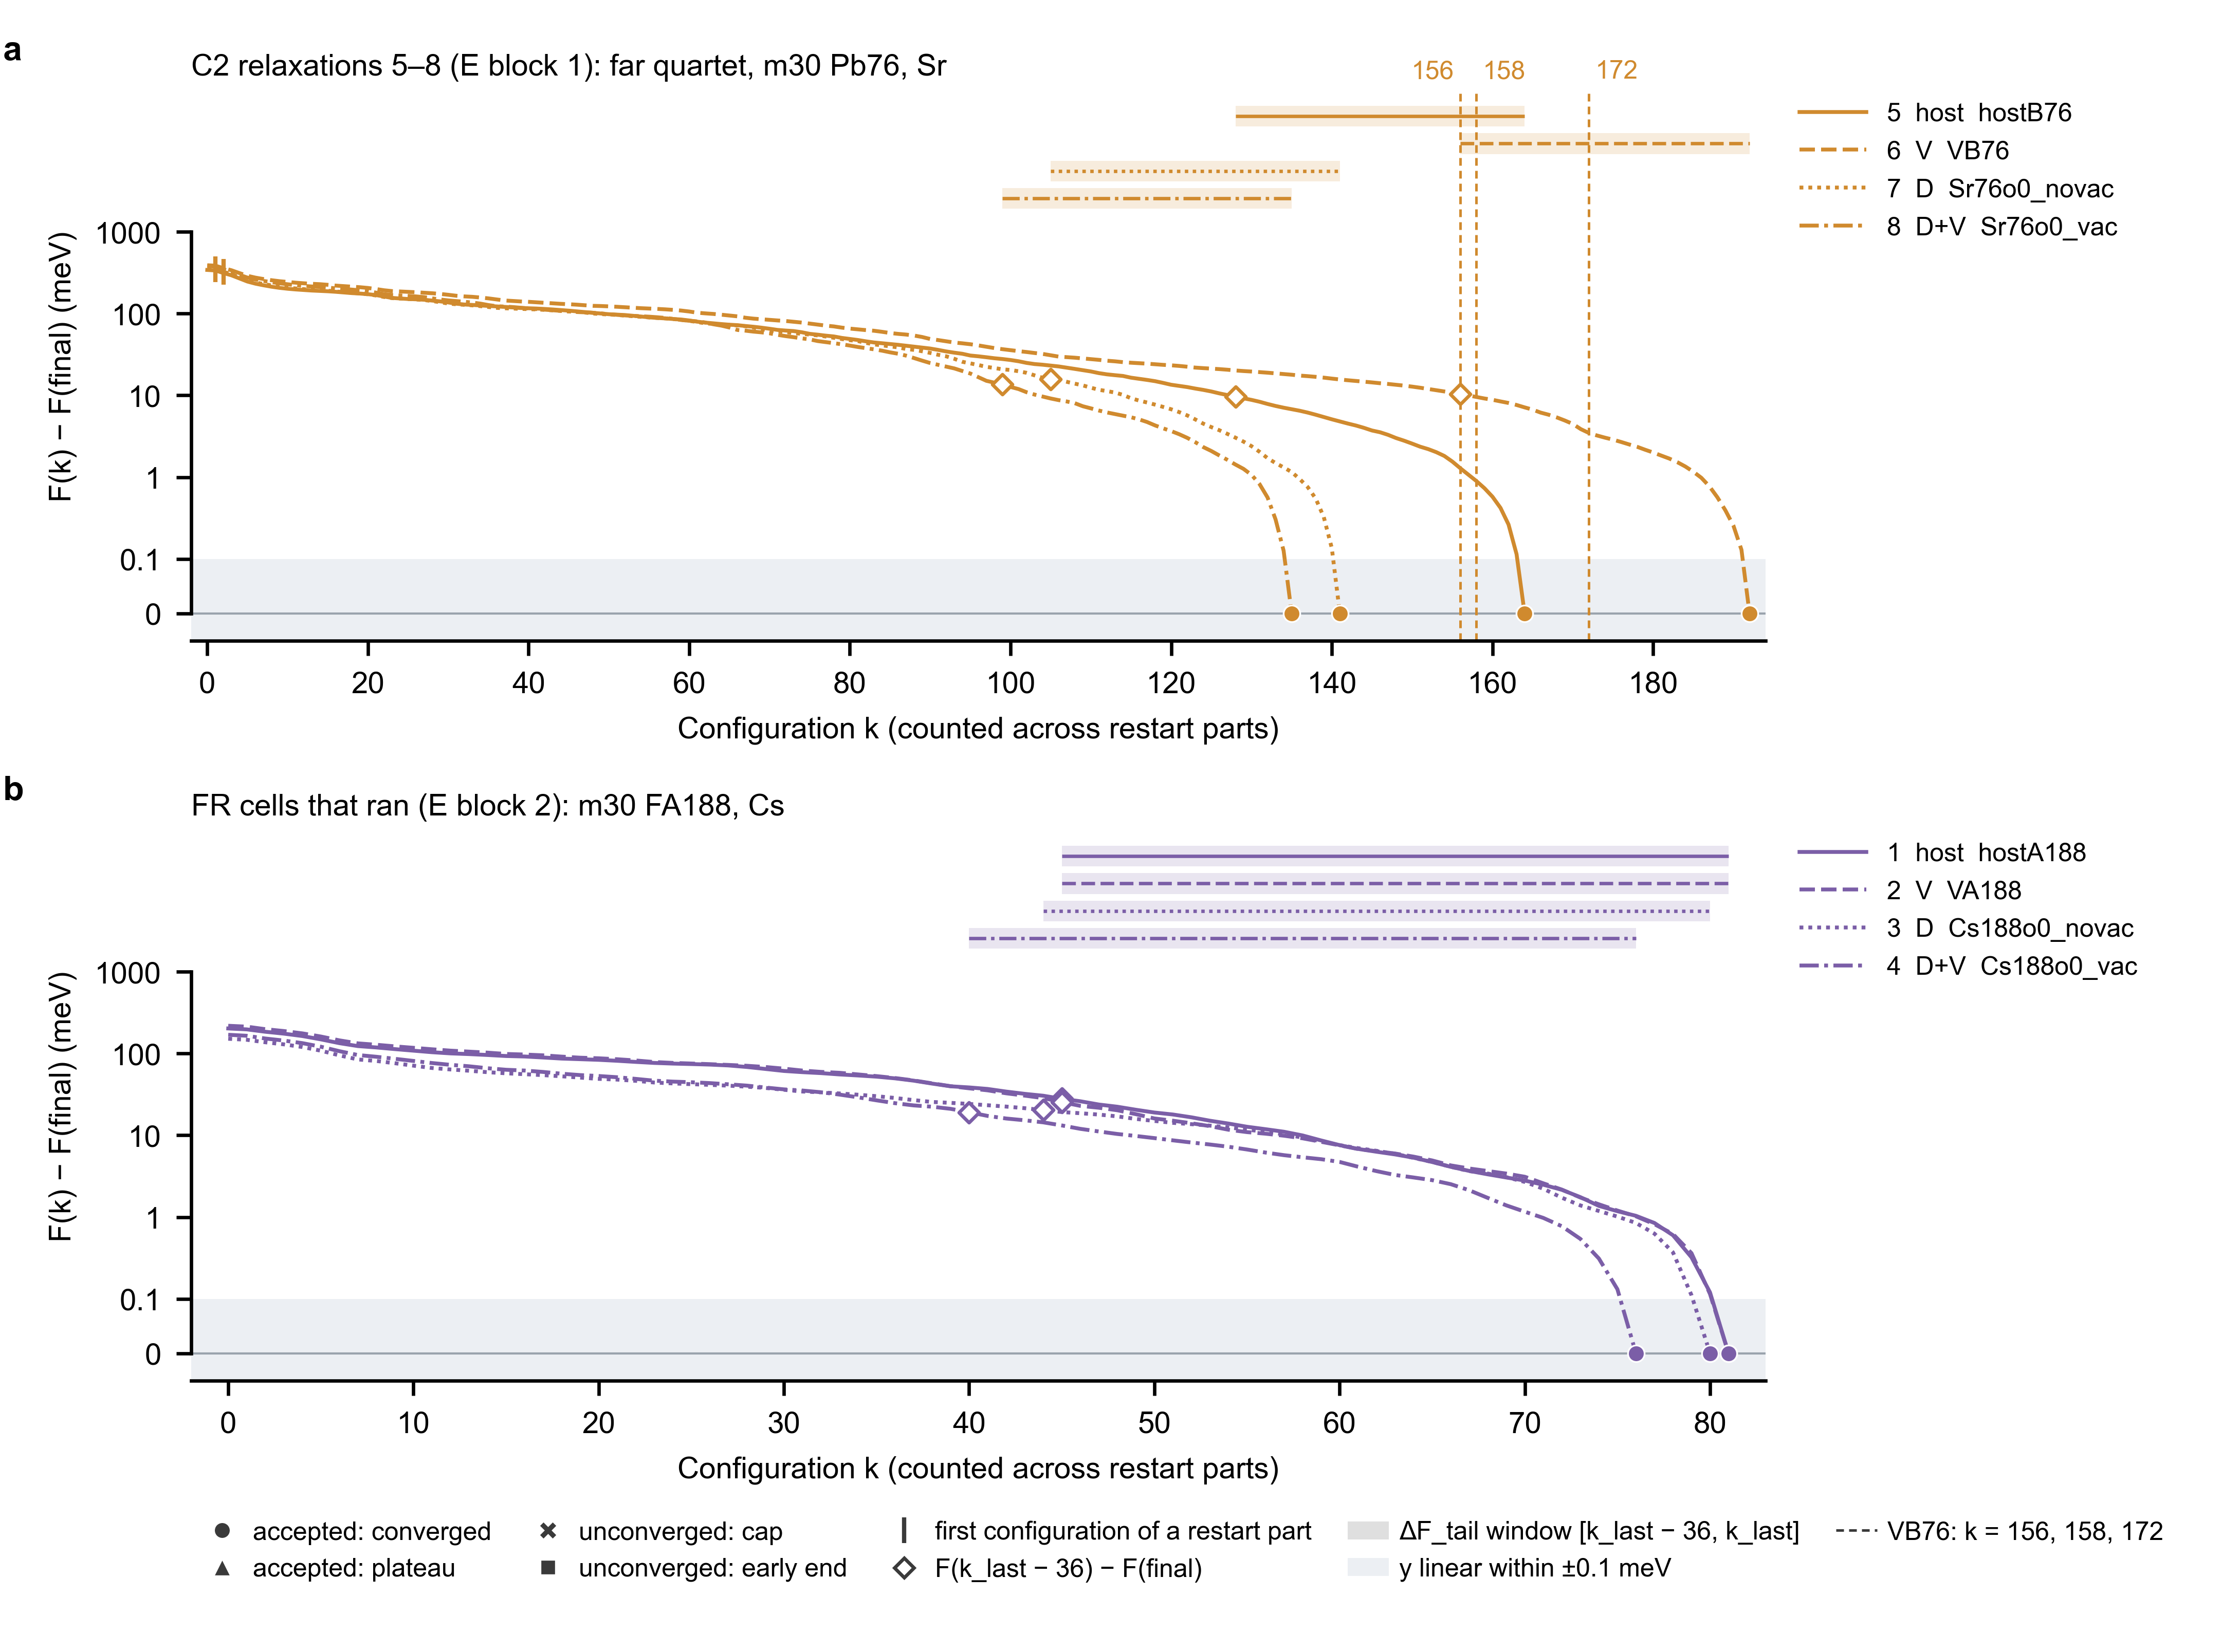

This chart was generated by the following Python code:
#!/usr/bin/env python
"""Figure S2b-E: F(k) - F(final) of every relaxation that E, the one evaluation of S2b, read (S2B_PLAN.md section 7,
"The figure", S2B:721-725; amendment 2026-11-12a item 10; E_DECISIONS_R1 OP-24; E_IMPLEMENTATION_SPEC section 17).

  a  C2 relaxations 5-8 (E block 1: the far quartet, m30 Pb76, Sr).
  b  The FR cells that ran (E block 2: m30 FA188, Cs). A cell without configurations is listed with its status, not
     drawn.
  c  C4b relaxations (E block 4), only if present; then E block 5 (C2 relaxations 1-4, m30 Pb136), only if E opened
     it. The output of the deferred hinge run (--hinge) has one panel, relaxations 1-4.
  y is symlog with a linear threshold of 0.1 meV (S2B:722); ticks mark the first configuration of each restart part;
  each Delta F_tail window [k_last - 36, k_last] is a light lane with a marker on the curve at k_last - 36; for VB76,
  dashed verticals at k = 156, 158 and 172 (S2B:723); end glyphs follow the record's end rule (as D-C2-11); colour
  shows the quartet and line style the cell (as the C2 figure). x runs from -2 to max(k_last) + 2 in each panel.

Source data. Only E's own figure source data, which E writes in phase 2 (OP-24, A10): figures/source_data/
fig_s2b_e_fk<suffix>.csv (columns block, campaign, order, label, quartet, role, k, part, dF_meV, k_last,
restart_start, tail_k; dF_meV is repr(F(k) - F(final)) in meV) and fig_s2b_e_fk<suffix>_meta.csv (header, e_output,
e_head, attempt, mode, then end_rule.<label> for every relaxation of the CSV and, in an evaluation, status.<label> for
the four FR cells). For the build asserts only, it also reads the E output that the meta names (s2b/<e_output>).

Blinding. The script opens no archive file and computes no energy: every plotted number is one that E printed. Before
any read it installs the archive refusals of S2/s2b/e_guard.py (selftest_block on this checkout's S2 root: c1
records, raw outputs, gates and structures, c2, fr, c3b, c4b), so that an open of an archive path raises before the
operating-system call, in every mode. Helpers are loaded with spec_from_file_location (RF-19).

Build asserts (spec 17), each a refusal (FigRefused) that names the check, the label and the k, never a value:
  the CSV columns and the meta keys; the suffix, mode, attempt and E output name agree; per relaxation the ks are
  contiguous from 0 to k_last, dF_meV is 0 at k_last, tail_k = k_last - 36 (empty when k_last < 36), restart_start
  marks exactly the first k of each later part; every label is a relaxation of its block (FAR, FR, HINGE; others C4b);
  every label is a relaxation printed (status complete) in the named E output, with the same end rule, the same ks,
  every value equal to the printed '%.2f' F(k) - F(final), the same restart marks and the same Delta F_tail ks (156,
  158 and 172 for VB76); every relaxation whose curve E printed is in the CSV; meta.header equals every header line of
  that output; the output's first line carries meta.e_head, meta.mode and meta.attempt; its last line is an exit code
  0 or 1.

QA (nature-figure, Python backend, as for the C1 and C2 figures): the panel-alignment gate runs at render time
(~/.claude/skills/nature-figure/scripts/audit_panel_alignment.py; a single panel is 'not applicable'); afterwards the
static preflight (validate_figure.py on this file), the PDF text audit (audit_pdf_text.py, 5 pt floor) and the
collision audit (audit_figure_collisions.py) run on the exported PDF. The caption (caption(meta)) begins with the
header verbatim (S2B:619); it is written to <out>.caption.txt and into the PDF Subject.

    python -B -I fig_s2b_e_fk.py [--suffix ""|_attempt2|_attempt3|_hinge|_hinge_attempt2]
                 [--src DIR] [--e-output PATH] [--out PREFIX]       # build from E's source data, with the asserts
    python -B -I fig_s2b_e_fk.py --self-test [--keep DIR]           # synthetic CSVs in a temporary directory
"""
import argparse, collections, csv, importlib.util, io, math, os, re, shutil, sys, tempfile

HERE = os.path.dirname(os.path.abspath(__file__))
S2 = os.path.normpath(os.path.join(HERE, ".."))                          # results/objective2/s2
SRC = os.path.join(HERE, "source_data")
SKILL = os.path.expanduser("~/.claude/skills/nature-figure/scripts")    # layout QA toolkit (optional)


def _load_shared(key, path):
    """One module object per process and file, never through sys.path (RF-19; as e_guard._load_shared)."""
    m = sys.modules.get(key)
    if m is None:
        s = importlib.util.spec_from_file_location(key, path)
        m = importlib.util.module_from_spec(s)
        sys.modules[key] = m
        try:
            s.loader.exec_module(m)
        except BaseException:
            del sys.modules[key]
            raise
    return m


eg = _load_shared("_s2b_e_guard", os.path.join(S2, "s2b", "e_guard.py"))   # the archive refusals and label sets

# ---------------------------------------------------------------- constants (spec 6.2 phase 2, 9, 10, 17)
COLS = ("block", "campaign", "order", "label", "quartet", "role", "k", "part", "dF_meV", "k_last", "restart_start",
        "tail_k")                                                        # e_eval csv_texts (spec 17)
META_KEYS = ("header", "e_output", "e_head", "attempt", "mode")       # spec 17, in this order
SUFFIX = {("evaluation", "1"): "", ("evaluation", "2"): "_attempt2", ("evaluation", "3"): "_attempt3",
          ("hinge", "1"): "_hinge", ("hinge", "2"): "_hinge_attempt2"}    # e_eval SUFFIX (OP-21, OP-22)
E_OUTPUT = {"": "E_output.txt", "_attempt2": "E_output_attempt2.txt", "_attempt3": "E_output_attempt3.txt",
            "_hinge": "E_hinge_output.txt", "_hinge_attempt2": "E_hinge_output_attempt2.txt"}   # S2B:523, 715
TAIL_BACK = 36                                                           # S2B:643; OP-13
VB76, VB76_K = "s2r_m30_VB76", (156, 158, 172)                          # S2B:643-644, 723
FAR = ("s2r_m30_hostB76", "s2r_m30_VB76", "s2r_m30_Sr76o0_novac", "s2r_m30_Sr76o0_vac")          # relaxations 5-8
FR_ORDER = ("s2r_m30_hostA188", "s2r_m30_VA188", "s2r_m30_Cs188o0_novac", "s2r_m30_Cs188o0_vac")  # S2B section 2
HINGE = ("s2r_m30_VB136", "s2r_m30_hostB136", "s2r_m30_Sr136o0_novac", "s2r_m30_Sr136o0_vac")    # relaxations 1-4
assert (FAR, FR_ORDER, HINGE) == (eg.FAR, eg.FR_ORDER, eg.HINGE), "label sets differ from e_guard"
CAMPAIGN = {1: "c2", 2: "fr", 4: "c4b", 5: "c2"}
ROLES = ("host", "V", "D", "DV")
END_GLYPH = {"accepted_converged": ("o", 15), "accepted_plateau": ("^", 17), "unconverged_cap": ("X", 18),
             "unconverged_early": ("s", 13)}                             # as the C2 figure (D-C2-11)
END_TEXT = {"accepted_converged": "accepted: converged", "accepted_plateau": "accepted: plateau",
            "unconverged_cap": "unconverged: cap", "unconverged_early": "unconverged: early end"}
STATUS_TEXT = {"missing": "missing", "killed_by_gate": "killed by a gate", "not_run_gate": "not run (gate)",
               "not_started_cap": "not started (cap)", "pending": "pending", "no record": "no record",
               "complete": "complete; no configuration"}
PANEL_TITLE = {1: "C2 relaxations 5–8 (E block 1): far quartet, m30 Pb76, Sr",
               2: "FR cells that ran (E block 2): m30 FA188, Cs",
               4: "C4b relaxations (E block 4)",
               5: "C2 relaxations 1–4 (E block 5, hinge): m30 Pb136, Sr"}
L_TAIL = ("path energy of the whole region over the window; not attributable to the failing objects; bounds no E_b "
          "error; reported only")                                        # E's L_TAIL (S2B:645)


class FigRefused(Exception):
    """A failed build assert: the check, the label and the k, never a value."""


def refuse(check, label="", k=""):
    raise FigRefused(f"fig_s2b_e_fk refused: {check}" + (f": {label}" if label else "") +
                     (f" at k = {k}" if k != "" else ""))


# ---------------------------------------------------------------- source data
def parse_source(csv_text, meta_text):
    """E's two CSV texts -> (rows, meta); the columns and the meta keys are checked here."""
    r = csv.reader(io.StringIO(csv_text))
    head = next(r, None)
    if tuple(head or ()) != COLS:
        refuse("CSV columns")
    rows = [dict(zip(COLS, x)) for x in r if x]
    if any(len(x) != len(COLS) for x in rows):
        refuse("CSV row length")
    m = list(csv.reader(io.StringIO(meta_text)))
    if not m or m[0] != ["key", "value"] or any(len(x) != 2 for x in m[1:]):
        refuse("meta columns")
    keys = [x[0] for x in m[1:]]
    if tuple(keys[:len(META_KEYS)]) != META_KEYS or len(set(keys)) != len(keys):
        refuse("meta keys")
    if any(not re.fullmatch(r"(end_rule|status)\.s2r_\w+", k) for k in keys[len(META_KEYS):]):
        refuse("meta keys")
    return rows, dict(m[1:])


def read_source(src, suffix):
    """The two CSVs of one E output (opened after the archive refusals are installed)."""
    with open(os.path.join(src, f"fig_s2b_e_fk{suffix}.csv"), encoding="utf-8") as fh:
        c = fh.read()
    with open(os.path.join(src, f"fig_s2b_e_fk{suffix}_meta.csv"), encoding="utf-8") as fh:
        m = fh.read()
    return parse_source(c, m)


def _int(x, check, label="", k=""):
    if not re.fullmatch(r"0|[1-9]\d*", x or ""):
        refuse(check, label, k)
    return int(x)


def curves_of(rows):
    """rows -> OrderedDict label -> {block, campaign, order, quartet, role, k_last, tail_k, k, part, dF, start}."""
    out = collections.OrderedDict()
    for x in rows:
        lab = x["label"]
        if not re.fullmatch(r"s2r_m(30|05)_\w+", lab):
            refuse("label grammar", lab)
        const = (x["block"], x["campaign"], x["order"], x["quartet"], x["role"], x["k_last"], x["tail_k"])
        c = out.get(lab)
        if c is None:
            c = out[lab] = {"const": const, "block": _int(x["block"], "block", lab), "campaign": x["campaign"],
                            "order": _int(x["order"], "order", lab), "quartet": x["quartet"], "role": x["role"],
                            "k_last": _int(x["k_last"], "k_last", lab),
                            "tail_k": None if x["tail_k"] == "" else _int(x["tail_k"], "tail_k", lab),
                            "k": [], "part": [], "dF": [], "start": []}
        elif c["const"] != const:
            refuse("per-relaxation columns not constant", lab)
        k = _int(x["k"], "k", lab)
        c["k"].append(k)
        c["part"].append(_int(x["part"], "part", lab, k))
        try:
            v = float(x["dF_meV"])
        except ValueError:
            v = float("nan")
        if not math.isfinite(v) or repr(v) != x["dF_meV"]:
            refuse("dF_meV is not a finite repr(float)", lab, k)
        c["dF"].append(v)
        if x["restart_start"] not in ("0", "1"):
            refuse("restart_start", lab, k)
        c["start"].append(x["restart_start"] == "1")
    return out


# ---------------------------------------------------------------- build asserts (spec 17); each check is patchable
def chk_contiguous(lab, c):
    if c["k"] != list(range(c["k_last"] + 1)):
        refuse("ks not contiguous from 0 to k_last", lab)


def chk_zero_at_klast(lab, c):
    if c["dF"][-1] != 0.0:
        refuse("dF_meV is not 0 at k_last", lab, c["k_last"])


def chk_tail(lab, c):
    want = c["k_last"] - TAIL_BACK if c["k_last"] >= TAIL_BACK else None
    if c["tail_k"] != want:
        refuse("tail_k is not k_last - 36", lab)


def chk_restarts(lab, c):
    prev = None
    for k, p, s in zip(c["k"], c["part"], c["start"]):
        if prev is not None and p < prev:
            refuse("parts not increasing", lab, k)
        if s != (p > 1 and p != prev):
            refuse("restart_start does not mark the first k of a later part", lab, k)
        prev = p


def chk_block(lab, c, mode):
    b = c["block"]
    sets = {1: FAR, 2: FR_ORDER, 5: HINGE}
    if b not in CAMPAIGN or c["campaign"] != CAMPAIGN[b] or c["role"] not in ROLES:
        refuse("block, campaign or role", lab)
    if mode == "hinge" and b != 5:
        refuse("a hinge-run CSV holds a relaxation outside block 5", lab)
    if b in sets and lab not in sets[b] or b == 4 and lab in FAR + FR_ORDER + HINGE:
        refuse("label not a relaxation of its block", lab)
    if b in sets and c["order"] != sets[b].index(lab) + (5 if b == 1 else 1):
        refuse("order", lab)


def chk_meta(meta, suffix, curves):
    if SUFFIX.get((meta["mode"], meta["attempt"])) != suffix or meta["e_output"] != E_OUTPUT[suffix]:
        refuse("suffix, mode, attempt and E output name disagree")
    if not re.fullmatch(r"[0-9a-f]{40}", meta["e_head"]):
        refuse("e_head")
    er = {k[9:]: v for k, v in meta.items() if k.startswith("end_rule.")}
    if set(er) != set(curves):
        refuse("end_rule rows are not exactly the CSV's relaxations")
    for lab, v in er.items():
        if v not in END_GLYPH:
            refuse("end rule", lab)
    st = {k[7:]: v for k, v in meta.items() if k.startswith("status.")}
    if meta["mode"] == "evaluation":
        if tuple(st) != FR_ORDER:
            refuse("status rows are not the four FR cells")
        for lab, c in curves.items():
            if c["block"] == 2 and st[lab] != "complete":
                refuse("a drawn FR cell is not complete", lab)
    elif st:
        refuse("status rows in a hinge run")


_FIRST = re.compile(r"S2b E, (?:attempt (\d) of the one evaluation|hinge run(?:, attempt (\d))?) \(S2B_PLAN\.md §7\); "
                    r"run at \S+; HEAD ([0-9a-f]{40}); mode (evaluation|hinge)")
_RELAX = re.compile(r"  (\d+)\. (s2r_\w+) \((c2|fr|c4b)\): status (\S+); end rule (\S+); end .*")
_CURVE = re.compile(r"      k (\d+)-(\d+): (.*)")
_MARK = re.compile(r"restart part (\d+) at k = (\d+)")
_TAILL = re.compile(r"  (?:ΔF_tail )?(s2r_\w+): F\((\d+)\) − F\(final\) = (-?\d+\.\d\d) meV(?:  -- .*)?")


def e_facts(text):
    """The E output, as printed (spec 9 output order): first line, header lines, exit code, and per relaxation
    section its number, campaign, status, end rule, printed curve values, restart marks and Delta F_tail lines."""
    lines = text.rstrip("\n").split("\n")
    f = {"first": _FIRST.fullmatch(lines[0]) if lines else None,
         "headers": [x for x in lines if x.startswith("S2 K3: ")],
         "exit": lines[-1] if lines else "", "relax": collections.OrderedDict(), "tails": collections.defaultdict(dict)}
    cur = None
    for x in lines:
        m = _RELAX.fullmatch(x)
        if m:
            lab = m.group(2)
            if lab in f["relax"]:
                refuse("a relaxation printed twice in the E output", lab)
            cur = f["relax"][lab] = {"number": int(m.group(1)), "campaign": m.group(3), "status": m.group(4),
                                     "end_rule": m.group(5), "curve": {}, "marks": {}}
            continue
        if x.startswith("BLOCK ") or re.match(r" \d\.\d ", x):
            cur = None
        m = _TAILL.fullmatch(x)
        if m:
            f["tails"][m.group(1)][int(m.group(2))] = m.group(3)
            continue
        m = _CURVE.fullmatch(x)
        if m and cur is not None:
            vals, *marks = m.group(3).split("  | ")
            ks = list(range(int(m.group(1)), int(m.group(2)) + 1))
            vs = vals.split(" ")
            if len(vs) != len(ks):
                refuse("a printed curve line", "", ks[0])
            cur["curve"].update(zip(ks, vs))
            for mk in marks:
                mm = _MARK.fullmatch(mk.strip())
                if not mm:
                    refuse("a printed restart mark", "", ks[0])
                cur["marks"][int(mm.group(2))] = int(mm.group(1))
    return f


def chk_e_output(meta, curves, text):
    f = e_facts(text)
    m = f["first"]
    if m is None or m.group(3) != meta["e_head"] or m.group(4) != meta["mode"] or \
            (m.group(1) or m.group(2) or "1") != meta["attempt"]:
        refuse("the E output's first line does not carry e_head, mode and attempt")
    if f["exit"] not in ("E exit code: 0", "E exit code: 1"):
        refuse("the E output does not end with exit code 0 or 1")
    if len(f["headers"]) < 2 or any(h != meta["header"] for h in f["headers"]):
        refuse("meta.header is not the E output's header line")
    for lab, c in curves.items():
        p = f["relax"].get(lab)
        if p is None or p["status"] != "complete" or p["campaign"] != c["campaign"]:
            refuse("not printed as a complete relaxation in the E output", lab)
        if p["end_rule"] != meta[f"end_rule.{lab}"]:
            refuse("end rule differs from the E output", lab)
        if sorted(p["curve"]) != c["k"]:
            refuse("ks differ from the printed curve", lab)
        for k, v in zip(c["k"], c["dF"]):
            if "%.2f" % v != p["curve"][k]:
                refuse("a value differs from the printed F(k) - F(final)", lab, k)
        if p["marks"] != {k: q for k, q, s in zip(c["k"], c["part"], c["start"]) if s}:
            refuse("restart parts differ from the printed marks", lab)
        if lab == VB76 and c["block"] == 1 and c["k_last"] < max(VB76_K):   # fix round 2: before the tails, which
            refuse("VB76 k_last below 172", lab)                            # index dF at 158 and 172
        want = set() if c["tail_k"] is None else {c["tail_k"]} | (set(VB76_K[1:]) if lab == VB76 and
                                                                   c["block"] == 1 else set())
        got = f["tails"].get(lab, {})
        if set(got) != want:
            refuse("Delta F_tail ks differ from the printed ones", lab)
        for k, v in got.items():
            if "%.2f" % c["dF"][k] != v:
                refuse("a value differs from the printed Delta F_tail", lab, k)
    for lab, p in f["relax"].items():
        if p["curve"] and lab not in curves:
            refuse("a relaxation whose curve E printed is missing from the CSV", lab)
    return f


CHECKS = ("chk_contiguous", "chk_zero_at_klast", "chk_tail", "chk_restarts")


def panels(meta, curves=None):
    """[(letter, block, [labels])] from the meta (caption) or the curves (plot): a = block 1, b = block 2, then block 4
    and block 5 if present; a hinge run has the one block-5 panel."""
    if curves is None:
        labs = [k[9:] for k in meta if k.startswith("end_rule.")]
        blk = {lab: 1 if lab in FAR else 2 if lab in FR_ORDER else 5 if lab in HINGE else 4 for lab in labs}
    else:
        blk = {lab: c["block"] for lab, c in curves.items()}
    want = [5] if meta["mode"] == "hinge" else [1, 2] + [b for b in (4, 5) if b in blk.values()]
    order = (lambda lab: curves[lab]["order"]) if curves is not None else (lambda lab: 0)
    return [("abcd"[i], b, sorted((lab for lab in blk if blk[lab] == b), key=order)) for i, b in enumerate(want)]


def check(rows, meta, e_text, suffix):
    """Every build assert of spec 17; returns (curves, panels)."""
    curves = curves_of(rows)
    if not curves:
        refuse("no relaxation in the CSV")
    for lab, c in curves.items():
        for name in CHECKS:
            globals()[name](lab, c)
        chk_block(lab, c, meta["mode"])
    chk_meta(meta, suffix, curves)
    chk_e_output(meta, curves, e_text)
    pan = panels(meta, curves)
    if meta["mode"] == "evaluation" and not any(b == 1 and labs for _, b, labs in pan):
        refuse("no block-1 relaxation in an evaluation")
    return curves, pan


# ---------------------------------------------------------------- caption (S2B:619)
def _status(v):
    return STATUS_TEXT.get(v, v)


def caption(meta):
    """The caption: it begins with meta['header'] verbatim (S2B:619-621), then the panel key and the marks."""
    pan = panels(meta)
    run = "the deferred hinge run" if meta["mode"] == "hinge" else "the one evaluation"
    suffix = SUFFIX.get((meta["mode"], meta["attempt"]), "?")
    st = {k[7:]: v for k, v in meta.items() if k.startswith("status.")}
    parts = []
    for letter, b, labs in pan:
        t = f"{letter}, {PANEL_TITLE[b].replace(' (E block', ' (block')}"
        if b == 2:
            miss = [f"{lab} (status {st.get(lab, 'absent')})" for lab in FR_ORDER if lab not in labs]
            t += "; no curve: " + ", ".join(miss) if miss else ""
        parts.append(t)
    vb = any(lab == VB76 for _, b, labs in pan if b == 1 for lab in labs)
    return "\n".join([
        meta["header"], "",
        f"Figure S2b-E. F(k) − F(final) of every relaxation that E read in {run} ({meta['e_output']}, attempt "
        f"{meta['attempt']}, HEAD {meta['e_head']}), against the configuration k counted across restart parts "
        f"(S2B_PLAN.md §7, \"The figure\"). " + "; ".join(parts) + ".",
        "Each curve is F(k) − F(final) in meV of the configurations that E parsed with scripts/47 parse_relax "
        "(read = full) at 8bff03e, as E printed it; F(final) is F at the record's k_last. The y axis is "
        "symmetric-logarithmic and linear within ±0.1 meV (grey band). Colour shows the quartet and line style the "
        "cell (host_R, V⁺_R as V, D, D+V⁺ as D+V; legend: E's order, cell, label). Ticks mark the first "
        "configuration of each restart part. Each light lane spans a ΔF_tail window [k_last − 36, k_last], in the "
        "legend's order, and the open diamond marks F(k_last − 36) − F(final) on its curve; ΔF_tail: " + L_TAIL +
        "."
        + (" For VB76 the dashed verticals mark k = 156, 158 and 172 (S2B:643-644)." if vb else "") +
        " End glyphs show each record's end rule (accepted: converged or plateau; unconverged: cap or early end), as "
        "D-C2-11. Every curve is one deterministic relaxation: there are no replicates and no intervals.",
        f"Source data: figures/source_data/fig_s2b_e_fk{suffix}.csv and fig_s2b_e_fk{suffix}_meta.csv, written by E "
        f"(OP-24)."]) + "\n"


# ---------------------------------------------------------------- plot
QC = {"Pb76": "#d08a2e", "Pb136": "#2f6db5", "FA188": "#7b5ea7"}     # quartet colours (Pb76, Pb136 as the C2 figure)
QC_MORE = ("#8c564b", "#3f8f80", "#b05f8a", "#6b6b6b")                 # C4b quartets, in order of appearance
LS = {"host": "-", "V": (0, (4, 1.6)), "D": (0, (1, 1.3)), "DV": (0, (5, 1.4, 1, 1.4))}       # as the C2 figure
ROLE = {"host": "host", "V": "V", "D": "D", "DV": "D+V"}
NEU, INK, BAND = "#9aa3ad", "#3a3a3a", "#eceff3"
LINTHRESH, LINSCALE = 0.1, 0.6                                          # S2B:722 (meV)
LANE_H, LANE_STEP, LANE_TOP = 0.038, 0.05, 0.975                         # tail lanes, in axes fraction


def _yfmt(v, _pos=None):
    if v == 0:
        return "0"
    a = abs(v)
    s = "%g" % a if a < 1 else "%d" % round(a)
    return ("−" if v < 0 else "") + s


def _ylim(mpl, vals, n_lanes):
    """y limits in symlog space: the data in the lower part, the lanes of the tail windows above it."""
    tr = mpl.scale.SymmetricalLogTransform(10, LINTHRESH, LINSCALE)
    t = tr.transform([min(min(vals), 0.0), max(max(vals), 0.0)])
    span = max(t[1] - t[0], 2 * LINTHRESH)               # transformed units scale with linthresh
    f_bot, f_top = 0.05, LANE_TOP - n_lanes * LANE_STEP - 0.03
    T = span / (f_top - f_bot)
    b = t[0] - f_bot * T
    lo, hi = tr.inverted().transform([b, b + T])
    return float(lo), float(hi)


def _yticks(vals):
    """Decade ticks covering the data only (the lanes above the data carry no y value): 0, +-0.1, ..., up to the
    first decade at or beyond each extreme."""
    lo, hi = min(min(vals), 0.0), max(max(vals), 0.0)
    out = [0.0]
    for s, ext in ((1, hi), (-1, -lo)):
        e = -1
        while ext > 0 and e < 7:
            out.append(s * 10.0 ** e)
            if 10.0 ** e >= ext:
                break
            e += 1
    out.sort()
    if len(out) > 9:                                   # every other decade, keeping 0, +-0.1 and the extremes
        keep = {0.0, 0.1, -0.1, out[0], out[-1]}
        out = [v for v in out if v in keep or round(math.log10(abs(v))) % 2 == 0]
    return out


def _ytick_room(ax, fig, yt, min_pt=8.0):
    """Drop tick labels that would sit closer than min_pt: first +-0.1 (the linear band stays drawn), then every
    other decade (0 and the extremes kept)."""
    for _ in range(4):
        y = [ax.transData.transform((0, v))[1] * 72.0 / fig.dpi for v in yt]
        if len(yt) < 3 or min(b - a for a, b in zip(y, y[1:])) >= min_pt:
            return yt
        if 0.1 in yt or -0.1 in yt:
            yt = [v for v in yt if abs(v) != 0.1]
        else:
            keep = {0.0, yt[0], yt[-1]}
            yt = [v for v in yt if v in keep or round(math.log10(abs(v))) % 2 == 0] if len(yt) > 3 else yt
    return yt


def plot(curves, pan, meta, out, formats=("pdf", "svg", "png", "tiff"), audit=True, inspect=None):
    """The figure. inspect(fig, axes, pan, curves, meta), if given, is called on the drawn figure before it is saved
    and closed (the self-test asserts the plan's marks on the artists; fix round 1)."""
    import matplotlib as mpl
    mpl.use("Agg")
    import matplotlib.pyplot as plt
    from matplotlib.lines import Line2D
    from matplotlib.patches import Patch
    from matplotlib.transforms import ScaledTranslation
    gate = None
    if audit:
        p = os.path.join(SKILL, "audit_panel_alignment.py")
        if os.path.exists(p):                      # layout QA from the nature-figure toolkit; it reads no data
            gate = _load_shared("_s2b_fig_audit_panel_alignment", p).require_matplotlib_panel_alignment
        else:
            print("note: panel-alignment audit unavailable; figure rendered without it")
    mpl.rcParams.update({"font.family": "sans-serif", "font.sans-serif": ["Arial", "Helvetica", "DejaVu Sans"],
                         "svg.fonttype": "none", "pdf.fonttype": 42, "font.size": 7, "axes.spines.right": False,
                         "axes.spines.top": False, "axes.linewidth": 0.8, "legend.frameon": False,
                         "xtick.major.width": 0.8, "ytick.major.width": 0.8, "svg.hashsalt": "fig_s2b_e_fk"})
    cap = caption(meta)
    qc, more = dict(QC), list(QC_MORE)
    for c in curves.values():
        if c["quartet"] not in qc:
            qc[c["quartet"]] = more.pop(0) if more else NEU
    st = {k[7:]: v for k, v in meta.items() if k.startswith("status.")}
    n = len(pan)
    W, PH, TOP, BOT, GAP = 7.205, 1.78, 0.30, 0.88, 0.62            # inches: 183 mm wide
    H = TOP + n * PH + (n - 1) * GAP + BOT
    fig = plt.figure(figsize=(W, H))
    gs = fig.add_gridspec(n, 1, left=0.62 / W, right=1 - 1.48 / W, top=1 - TOP / H, bottom=BOT / H,
                          hspace=GAP / PH)
    axes, vb_seen = [], False
    for i, (letter, b, labs) in enumerate(pan):
        ax = fig.add_subplot(gs[i, 0])
        axes.append(ax)
        cs = [curves[lab] for lab in labs]
        tails = [(lab, c) for lab, c in zip(labs, cs) if c["tail_k"] is not None]
        vals = [v for c in cs for v in c["dF"]] or [0.0]
        ax.set_yscale("symlog", linthresh=LINTHRESH, linscale=LINSCALE, base=10)
        yt = _yticks(vals)
        lo, hi = _ylim(mpl, yt, len(tails))           # the outer decades of the data, below the lanes
        ax.set_ylim(lo, hi)
        kmax = max([c["k_last"] for c in cs] or [10])
        ax.set_xlim(-2, kmax + 2)
        ax.axhspan(max(-LINTHRESH, lo), min(LINTHRESH, hi), color=BAND, lw=0, zorder=0)   # inside the limits
        ax.axhline(0, color=NEU, lw=0.5, zorder=1)
        hl, ll = [], []
        for lab, c in zip(labs, cs):
            col, ls = qc[c["quartet"]], LS[c["role"]]
            ax.plot(c["k"], c["dF"], color=col, ls=ls, lw=0.9, zorder=3)
            rk = [k for k, s in zip(c["k"], c["start"]) if s]
            if rk:
                ax.plot(rk, [c["dF"][k] for k in rk], ls="none", marker="|", ms=6, mew=1.0, color=col, zorder=4,
                        gid=f"restart:{lab}")
            mk, sz = END_GLYPH[meta[f"end_rule.{lab}"]]
            ax.scatter([c["k_last"]], [0.0], marker=mk, s=sz, color=col, edgecolor="white", linewidth=0.4,
                       zorder=5, clip_on=False, gid=f"end:{lab}")
            hl.append(Line2D([], [], color=col, ls=ls, lw=0.9))
            short = lab[len("s2r_m30_"):] if lab.startswith("s2r_m30_") else lab
            ll.append(f"{c['order']}  {ROLE[c['role']]}  {short}")
        for j, (lab, c) in enumerate(tails):                       # Delta F_tail windows: lanes in legend order
            col, y1 = qc[c["quartet"]], LANE_TOP - j * LANE_STEP
            ax.axvspan(c["tail_k"], c["k_last"], ymin=y1 - LANE_H, ymax=y1, color=col, alpha=0.16, lw=0, zorder=1)
            ax.plot([c["tail_k"], c["k_last"]], [y1 - LANE_H / 2] * 2, color=col, ls=LS[c["role"]], lw=0.8,
                    transform=ax.get_xaxis_transform(), zorder=2, solid_capstyle="butt")
            ax.scatter([c["tail_k"]], [c["dF"][c["tail_k"]]], marker="D", s=11, facecolor="white", edgecolor=col,
                       linewidth=0.8, zorder=6, gid=f"tail:{lab}")
        if b == 1 and VB76 in labs:                                # S2B:723
            vb_seen = True
            col = qc[curves[VB76]["quartet"]]
            for k in VB76_K:
                ax.axvline(k, color=col, lw=0.6, ls=(0, (3, 2)), zorder=2, gid=f"vb76:{k}")
            tx = ax.get_xaxis_transform()
            for k, ha, dx in ((156, "right", -1.5), (158, "left", 1.5), (172, "left", 1.5)):
                ax.text(k, 1.0, str(k), transform=tx + ScaledTranslation(dx / 72, 2 / 72, fig.dpi_scale_trans),
                        ha=ha, va="bottom", fontsize=6, color=col, clip_on=False)
        if b == 2:                                                 # FR cells without a curve, with their status
            for j, lab in enumerate(FR_ORDER, 1):
                if lab not in labs:
                    hl.append(Line2D([], [], color="none"))
                    v = st.get(lab, "absent")
                    ll.append(f"{j}  {ROLE[ROLES[j - 1]]}  {lab[len('s2r_m30_'):]}\n   " +
                              ("no configuration" if v == "complete" else f"no curve: {_status(v)}"))
            if not labs:
                ax.text(0.5, 0.4, "no FR cell with configurations", transform=ax.transAxes, ha="center",
                        fontsize=7, color=NEU)
        ax.yaxis.set_major_locator(mpl.ticker.FixedLocator(_ytick_room(ax, fig, yt)))
        ax.spines["left"].set_bounds(yt[0], yt[-1])
        ax.yaxis.set_major_formatter(mpl.ticker.FuncFormatter(_yfmt))
        ax.yaxis.set_minor_locator(mpl.ticker.NullLocator())
        ax.xaxis.set_major_locator(mpl.ticker.MaxNLocator(nbins=10, integer=True))
        ax.set_ylabel("F(k) − F(final) (meV)")
        ax.set_xlabel("Configuration k (counted across restart parts)")
        ax.set_title(PANEL_TITLE[b], loc="left", fontsize=7, pad=4)
        ax.legend(hl, ll, loc="upper left", bbox_to_anchor=(1.015, 1.0), fontsize=6, handlelength=2.6,
                  borderaxespad=0.0, labelspacing=0.55)
        ax.text(0, 1, letter, transform=ax.transAxes + ScaledTranslation(-44 / 72, 6 / 72, fig.dpi_scale_trans),
                fontsize=8, fontweight="bold", va="bottom", ha="left")
    gh = [Line2D([], [], ls="none", marker=END_GLYPH[o][0], ms=math.sqrt(END_GLYPH[o][1]), color=INK,
                 markeredgecolor="white", markeredgewidth=0.4) for o in END_GLYPH]
    gl = [END_TEXT[o] for o in END_GLYPH]
    gh += [Line2D([], [], ls="none", marker="|", ms=6, mew=1.0, color=INK),
           Line2D([], [], ls="none", marker="D", ms=3.3, markerfacecolor="white", markeredgecolor=INK, mew=0.8),
           Patch(facecolor=INK, alpha=0.16, lw=0), Patch(facecolor=BAND, lw=0)]
    gl += ["first configuration of a restart part", "F(k_last − 36) − F(final)",
           "ΔF_tail window [k_last − 36, k_last]",
           "y linear within ±0.1 meV"]
    if vb_seen:
        gh.append(Line2D([], [], color=INK, lw=0.6, ls=(0, (3, 2))))
        gl.append("VB76: k = 156, 158, 172")
    pb = axes[-1].get_position()
    fig.legend(gh, gl, loc="upper left", ncol=5, fontsize=6, bbox_to_anchor=(pb.x0, (BOT - 0.42) / H),
               handletextpad=0.4, columnspacing=1.4, borderaxespad=0.0, handlelength=1.6)
    fig.canvas.draw()
    if inspect is not None:
        inspect(fig, axes, pan, curves, meta)
    if gate is not None:
        gate(fig, json_out=out + ".alignment.json", overlay_svg=out + ".alignment.svg", axes=axes,
             panel_ids=[p[0] for p in pan], tolerance_pt=1.5, gutter_tolerance_pt=1.5, require_panel_labels=True,
             strict=True)
    title = "Figure S2b-E: F(k) - F(final) of every relaxation read by E"
    if "pdf" in formats:
        fig.savefig(out + ".pdf", metadata={"CreationDate": None, "Title": title, "Subject": cap})
    if "svg" in formats:
        fig.savefig(out + ".svg", metadata={"Date": None, "Title": title, "Description": cap})
    if "png" in formats:
        fig.savefig(out + ".png", dpi=600, metadata={"Title": title, "Description": cap})
    if "tiff" in formats:
        fig.savefig(out + ".tiff", dpi=600, pil_kwargs={"compression": "tiff_lzw"})
    plt.close(fig)
    return cap


def build(src=SRC, suffix="", e_output=None, out=None, formats=("pdf", "svg", "png", "tiff"), audit=True):
    """Read E's source data and the E output it names (after the archive refusals), assert, plot, write the caption."""
    if suffix not in E_OUTPUT:
        refuse("unknown suffix")
    eg.selftest_block([S2])                       # archive refusals for the rest of the process (no archive is read)
    rows, meta = read_source(src, suffix)
    if e_output is None:
        e_output = os.path.join(S2, "s2b", meta["e_output"])
    with open(e_output, encoding="utf-8") as fh:
        e_text = fh.read()
    curves, pan = check(rows, meta, e_text, suffix)
    out = out or os.path.join(HERE, f"fig_s2b_e_fk{suffix}")
    cap = plot(curves, pan, meta, out, formats=formats, audit=audit)
    if not cap.startswith(meta["header"] + "\n"):
        refuse("the caption does not begin with the header")
    with open(out + ".caption.txt", "w", encoding="utf-8") as fh:
        fh.write(cap)
    print("written", out + ".{" + ",".join(tuple(formats) + ("caption.txt",)) + "}")
    return {"curves": curves, "panels": pan, "meta": meta, "caption": cap, "out": out}


# ---------------------------------------------------------------- self-test (synthetic CSVs; no archive is read)
HEAD = "0123456789abcdef0123456789abcdef01234567"
HDR = ("S2 K3: fail (fail_replan); checks_failed: s2r_m30_VB76, check 5 (C2_RESULT.md). S2b FR: fail (FR-1, "
       "s2r_m30_Cs188o0_vac, check 5). Valid far references: 0 of 2.")


def _synthetic_relaxations():
    """Three relaxations: hostB76 (positive, one part), VB76 (k_last 192: the windows at 156, 158 and 172) and the FR
    D cell Cs188o0_novac in three parts (restarts at k = 11 and 21) with negative and positive values, k_last 30
    < 36."""
    def series(n, f):
        v = [round(f(k), 8) for k in range(n)]
        v[-1] = 0.0
        return v
    return [
        dict(block=1, campaign="c2", order=5, label="s2r_m30_hostB76", quartet="Pb76", role="host",
             dF=series(41, lambda k: 25.0 * math.exp(-k / 6.0)), part=[1] * 41),
        dict(block=1, campaign="c2", order=6, label="s2r_m30_VB76", quartet="Pb76", role="V",
             dF=series(193, lambda k: 380.0 * math.exp(-k / 18.0) - 0.002 * (192 - k) * math.sin(k / 9.0)),
             part=[1] * 193),
        dict(block=2, campaign="fr", order=3, label="s2r_m30_Cs188o0_novac", quartet="FA188", role="D",
             dF=series(31, lambda k: -40.0 * (1 - k / 30.0) ** 2 + 3.0 * math.sin(math.pi * k / 30.0)),
             part=[1] * 11 + [2] * 10 + [3] * 10, end_rule="unconverged_early")]


def _synthetic_csv(rels):
    b = io.StringIO()
    w = csv.writer(b, lineterminator="\n")
    w.writerow(COLS)
    for r in rels:
        kl = len(r["dF"]) - 1
        for k, (v, p) in enumerate(zip(r["dF"], r["part"])):
            w.writerow((r["block"], r["campaign"], r["order"], r["label"], r["quartet"], r["role"], k, p, repr(v), kl,
                        int(k > 0 and p != r["part"][k - 1]), kl - TAIL_BACK if kl >= TAIL_BACK else ""))
    return b.getvalue()


def _synthetic_meta(rels, mode="evaluation", attempt="1", suffix=""):
    m = io.StringIO()
    w = csv.writer(m, lineterminator="\n")
    w.writerow(("key", "value"))
    for k, v in (("header", HDR), ("e_output", E_OUTPUT[suffix]), ("e_head", HEAD), ("attempt", attempt),
                 ("mode", mode)):
        w.writerow((k, v))
    for r in sorted(rels, key=lambda r: r["label"]):
        w.writerow((f"end_rule.{r['label']}", r.get("end_rule", "accepted_converged")))
    if mode == "evaluation":
        st = {"s2r_m30_hostA188": "missing", "s2r_m30_VA188": "killed_by_gate",
              "s2r_m30_Cs188o0_novac": "complete", "s2r_m30_Cs188o0_vac": "not_run_gate"}
        for lab in FR_ORDER:
            w.writerow((f"status.{lab}", st[lab]))
    return m.getvalue()


def _synthetic_e_output(rels, mode="evaluation"):
    """An E output in E's printed format (e_eval print_relax and block 1.2; C11 of e_selftest checks the parser
    against real E outputs)."""
    first = ("S2b E, attempt 1 of the one evaluation" if mode == "evaluation" else "S2b E, hinge run") + \
        f" (S2B_PLAN.md §7); run at 2026-11-12T00:00:00Z; HEAD {HEAD}; mode {mode}"
    L = [first, "tools:", HDR, "INTEGRITY", "  INT-PARSE ok (synthetic)"]
    by = collections.OrderedDict()
    for r in rels:
        by.setdefault(r["block"], []).append(r)
    title = {1: "BLOCK 1. Far block: C2 relaxations 5-8 (m30, Pb76)", 2: "BLOCK 2. FR block: m30 FA188, Cs (S2B §2)",
             5: "BLOCK 5. Hinge block: relaxations 1-4 (m30, Pb136) and the Pb136 C1 items"}
    for b, rs in by.items():
        L += [title[b], HDR, f" {b}.1 Per relaxation"]
        for r in rs:
            kl = len(r["dF"]) - 1
            L += [f"  {r['order']}. {r['label']} ({r['campaign']}): status complete; end rule "
                  f"{r.get('end_rule', 'accepted_converged')}; end converged", f"  F(0) = -1.000000 eV",
                  "    F(k) − F(final) (meV):"]
            for k0 in range(0, kl + 1, 10):
                ks = list(range(k0, min(k0 + 10, kl + 1)))
                mark = "".join(f"  | restart part {r['part'][k]} at k = {k}" for k in ks
                               if k > 0 and r["part"][k] != r["part"][k - 1])
                L.append(f"      k {ks[0]}-{ks[-1]}: " + " ".join("%.2f" % r["dF"][k] for k in ks) + mark)
            if b != 1:
                L.append(f"  ΔF_tail {r['label']}: " + (f"F({kl - TAIL_BACK}) − F(final) = "
                         f"{'%.2f' % r['dF'][kl - TAIL_BACK]} meV  -- {L_TAIL}" if kl >= TAIL_BACK else
                         "not formed (k_last < 36)  -- " + L_TAIL))
        if b == 1:
            L.append(" 1.2 ΔF_tail = F(k_last − 36) − F(final) (S2B:643-645)")
            for r in rs:
                kl = len(r["dF"]) - 1
                for kt in [kl - TAIL_BACK] + (list(VB76_K[1:]) if r["label"] == VB76 else []):
                    if kt <= kl:                               # fix round 2: a truncated VB76 (the k_last assert)
                        L.append(f"  {r['label']}: F({kt}) − F(final) = {'%.2f' % r['dF'][kt]} meV  -- {L_TAIL}")
    L += ["BLOCK 3. MACE and deferred-C1 block (Pb136 cells excluded; see block 5)", HDR, "END", "E exit code: 0"]
    return "\n".join(L) + "\n"


def _check_marks(fig, axes, pan, curves, meta):
    """The plan's marks on the drawn artists (S2B:721-723; fix round 1): every panel symlog with a linear threshold
    of 0.1 meV; in panel a the three VB76 verticals at 156, 158 and 172; one restart tick per first configuration of
    a later part; the Delta F_tail marker at (k_last - 36, F(k_last - 36) - F(final)); the end glyph of each
    relaxation's own end rule at (k_last, 0)."""
    import numpy as np
    from matplotlib.markers import MarkerStyle
    by = {}
    for ax in axes:
        assert ax.get_yscale() == "symlog" and ax.yaxis.get_transform().linthresh == 0.1, "symlog linthresh"
        for a in list(ax.lines) + list(ax.collections):
            if a.get_gid():
                by[a.get_gid()] = a
    vb = sorted(k for k in VB76_K if f"vb76:{k}" in by)
    if any(lab == VB76 for _, b, labs in pan if b == 1 for lab in labs):
        assert vb == sorted(VB76_K) and all(list(by[f"vb76:{k}"].get_xdata()) == [k, k] for k in VB76_K), vb
    for lab, c in curves.items():
        rk = [k for k, s in zip(c["k"], c["start"]) if s]
        if rk:
            assert list(by[f"restart:{lab}"].get_xdata()) == rk, lab
        else:
            assert f"restart:{lab}" not in by, lab
        if c["tail_k"] is not None:
            assert by[f"tail:{lab}"].get_offsets().tolist() == [[c["tail_k"], c["dF"][c["tail_k"]]]], lab
        else:
            assert f"tail:{lab}" not in by, lab
        e = by[f"end:{lab}"]
        ms = MarkerStyle(END_GLYPH[meta[f"end_rule.{lab}"]][0])
        want = ms.get_path().transformed(ms.get_transform()).vertices
        got = e.get_paths()[0].vertices
        assert e.get_offsets().tolist() == [[c["k_last"], 0.0]] and got.shape == want.shape and \
            np.allclose(got, want), lab


def _expect(check_word, fn, *a):
    try:
        fn(*a)
    except FigRefused as e:
        if check_word not in str(e):
            raise AssertionError(f"refused for another reason: {e}")
        return
    raise AssertionError(f"not refused: {check_word}")


def _bump_printed(text, label, k):
    """The E text with the printed F(k) - F(final) of one relaxation at k changed by 0.01 meV."""
    lines, inside = text.split("\n"), False
    for i, x in enumerate(lines):
        m = _RELAX.fullmatch(x)
        if m:
            inside = m.group(2) == label
        mc = _CURVE.fullmatch(x)
        if inside and mc and int(mc.group(1)) <= k <= int(mc.group(2)):
            vals, *marks = mc.group(3).split("  | ")
            vs = vals.split(" ")
            j = k - int(mc.group(1))
            vs[j] = "%.2f" % (float(vs[j]) + 0.01)
            lines[i] = f"      k {mc.group(1)}-{mc.group(2)}: " + " ".join(vs) + "".join("  | " + s for s in marks)
            return "\n".join(lines)
    raise AssertionError(f"no printed curve of {label} at k = {k}")


def _variant(rows, label, k, **kw):
    out = []
    for x in rows:
        y = dict(x)
        if x["label"] == label and (k is None or x["k"] == str(k)):
            y.update(kw)
        out.append(y)
    return out


def self_test(keep=None, render=True):
    """Spec 17 self-test on synthetic CSVs (three relaxations, one in three parts with negative values): the build
    succeeds, the caption begins with the header and is the PDF Subject, and each build assert refuses its planted
    violation (a non-zero value at k_last among them; fix round 2: every build assert of chk_restarts, chk_block,
    chk_meta and chk_e_output, the VB76 k_last one now checked before the tails it would index). The archive
    refusals are installed first (RF-9)."""
    eg.selftest_block(eg.real_s2_dirs())
    for s2 in eg.real_s2_dirs():                   # checked without an open
        for rel in ("c2/gates/K3.json", "c1/raw/x.out.gz", "fr/campaign.json", "c1/structures.tar.gz"):
            assert eg.selftest_blocked(os.path.join(s2, rel)), rel
    tmp = tempfile.mkdtemp(prefix="fig_s2b_e_fk_selftest_")
    try:
        rels = _synthetic_relaxations()
        csv_t, meta_t, e_t = _synthetic_csv(rels), _synthetic_meta(rels), _synthetic_e_output(rels)
        rows, meta = parse_source(csv_t, meta_t)
        curves, pan = check(rows, meta, e_t, "")
        assert [(p[0], p[1], p[2]) for p in pan] == [("a", 1, ["s2r_m30_hostB76", "s2r_m30_VB76"]),
                                                     ("b", 2, ["s2r_m30_Cs188o0_novac"])], pan
        assert min(curves["s2r_m30_Cs188o0_novac"]["dF"]) < 0 < max(curves["s2r_m30_Cs188o0_novac"]["dF"])
        cap = caption(meta)
        assert cap.startswith(HDR + "\n") and "VB76 the dashed verticals" in cap and \
            "s2r_m30_VA188 (status killed_by_gate)" in cap, cap[:600]
        # each build assert refuses its planted violation
        kl = "s2r_m30_Cs188o0_novac"
        bad = _variant(rows, kl, 30, dF_meV=repr(0.01))
        _expect("not 0 at k_last", check, bad, meta, e_t, "")
        _expect("not contiguous", check, [x for x in rows if not (x["label"] == kl and x["k"] == "7")], meta, e_t, "")
        _expect("tail_k", check, _variant(rows, "s2r_m30_VB76", None, tail_k="155"), meta, e_t, "")
        _expect("restart_start", check, _variant(rows, kl, 12, restart_start="1"), meta, e_t, "")
        _expect("differs from the printed F(k)", check, rows, meta, _bump_printed(e_t, kl, 4), "")
        _expect("header", check, rows, dict(meta, header=HDR.replace("0 of 2", "1 of 2")), e_t, "")
        _expect("not printed", check, rows, meta, e_t.replace(f"  6. {VB76} (c2)", f"  6. {VB76}x (c2)"), "")
        _expect("missing from the CSV", check, [x for x in rows if x["label"] != "s2r_m30_hostB76"],
                dict((k, v) for k, v in meta.items() if k != "end_rule.s2r_m30_hostB76"), e_t, "")
        _expect("Delta F_tail ks", check, rows, meta, e_t.replace(f"  {VB76}: F(172)", f"  {VB76}: F(171)"), "")
        _expect("suffix", check, rows, meta, e_t, "_attempt2")
        _expect("end rule", check, rows, dict(meta, **{"end_rule.s2r_m30_VB76": "unconverged_plateau"}), e_t, "")
        _expect("block", check, _variant(rows, "s2r_m30_hostB76", None, block="2", campaign="fr"), meta, e_t, "")
        _expect("CSV columns", parse_source, csv_t.replace("tail_k", "tail", 1), meta_t)
        _expect("order", check, _variant(rows, "s2r_m30_VB76", None, order="7"), meta, e_t, "")     # fix round 1
        _expect("drawn FR cell is not complete", check, rows,
                dict(meta, **{"status.s2r_m30_Cs188o0_novac": "killed_by_gate"}), e_t, "")
        # fix round 2: the eight build asserts that no planted violation reached before (F01-F08 of review round 2)
        _expect("parts not increasing", check, _variant(rows, kl, 25, part="2"), meta, e_t, "")
        _expect("outside block 5", check, rows, dict(meta, mode="hinge"), e_t, "")
        h1 = [dict(rels[0], block=5, campaign="c2", order=1, label="s2r_m30_VB136", quartet="Pb136", role="V")]
        rows_h, meta_h = parse_source(_synthetic_csv(h1), _synthetic_meta(h1, mode="hinge", suffix="_hinge") +
                                      "status.s2r_m30_VA188,complete\n")
        _expect("status rows in a hinge run", check, rows_h, meta_h, _synthetic_e_output(h1, mode="hinge"), "_hinge")
        _expect("exit code 0 or 1", check, rows, meta, e_t.replace("E exit code: 0", "E exit code: 3"), "")
        _expect("end rule differs from the E output", check, rows,
                dict(meta, **{f"end_rule.{VB76}": "accepted_plateau"}), e_t, "")
        e_mk = e_t.replace("restart part 2 at k = 11", "restart part 2 at k = 12")
        assert e_mk != e_t
        _expect("restart parts differ", check, rows, meta, e_mk, "")
        t156 = "%.2f" % curves[VB76]["dF"][156]
        e_tl = e_t.replace(f"  {VB76}: F(156) − F(final) = {t156} meV",
                           f"  {VB76}: F(156) − F(final) = {'%.2f' % (float(t156) + 0.01)} meV")
        assert e_tl != e_t
        _expect("printed Delta F_tail", check, rows, meta, e_tl, "")

        def trunc(r):                              # VB76 ending at k = 160 (< 172), its value 0 at k_last
            if r["label"] != VB76:
                return r
            v = list(r["dF"][:161])
            v[-1] = 0.0
            return dict(r, dF=v, part=r["part"][:161])
        rv = [trunc(r) for r in rels]
        rows_v, meta_v = parse_source(_synthetic_csv(rv), _synthetic_meta(rv))
        _expect("VB76 k_last below 172", check, rows_v, meta_v, _synthetic_e_output(rv), "")
        assert len({meta[f"end_rule.{lab}"] for lab in curves}) == 2            # two glyphs to tell apart
        plot(curves, pan, meta, os.path.join(tmp, "marks"), formats=(), audit=False, inspect=_check_marks)
        if render:
            src = os.path.join(tmp, "source_data")
            os.makedirs(src)
            with open(os.path.join(src, "fig_s2b_e_fk.csv"), "w") as fh:
                fh.write(csv_t)
            with open(os.path.join(src, "fig_s2b_e_fk_meta.csv"), "w") as fh:
                fh.write(meta_t)
            with open(os.path.join(tmp, "E_output.txt"), "w") as fh:
                fh.write(e_t)
            out = os.path.join(tmp, "fig_s2b_e_fk")
            r = build(src, "", os.path.join(tmp, "E_output.txt"), out, formats=("pdf",), audit=True)
            with open(out + ".caption.txt") as fh:
                assert fh.read() == r["caption"] and r["caption"].startswith(HDR + "\n")
            with open(out + ".pdf", "rb") as fh:
                pdf = fh.read()
            assert pdf.startswith(b"%PDF") and b"/Subject" in pdf
            try:                                   # the Subject, read back (PyMuPDF, if present)
                import pymupdf
            except ImportError:
                pymupdf = None
            if pymupdf is not None:
                with pymupdf.open(out + ".pdf") as doc:
                    assert doc.metadata["subject"] == r["caption"], "PDF Subject"
            h = [dict(r_, block=5, campaign="c2", order=1, label="s2r_m30_VB136", quartet="Pb136", role="V")
                 for r_ in rels[:1]]                # the hinge run: one panel
            src_h = os.path.join(tmp, "source_data_h")
            os.makedirs(src_h)
            with open(os.path.join(src_h, "fig_s2b_e_fk_hinge.csv"), "w") as fh:
                fh.write(_synthetic_csv(h))
            with open(os.path.join(src_h, "fig_s2b_e_fk_hinge_meta.csv"), "w") as fh:
                fh.write(_synthetic_meta(h, mode="hinge", suffix="_hinge"))
            with open(os.path.join(tmp, "E_hinge_output.txt"), "w") as fh:
                fh.write(_synthetic_e_output(h, mode="hinge"))
            rh = build(src_h, "_hinge", os.path.join(tmp, "E_hinge_output.txt"), os.path.join(tmp, "fig_hinge"),
                       formats=("pdf",), audit=True)
            assert [p[:2] for p in rh["panels"]] == [("a", 5)]
        if keep:
            shutil.copytree(tmp, keep, dirs_exist_ok=True)
    finally:
        shutil.rmtree(tmp, ignore_errors=True)
    print("fig_s2b_e_fk self-test: ok")
    return 0


def main(argv=None):
    ap = argparse.ArgumentParser(description="Figure S2b-E: F(k) - F(final) of every relaxation read by E")
    ap.add_argument("--self-test", action="store_true")
    ap.add_argument("--keep", default=None, help="self-test: copy the temporary directory here")
    ap.add_argument("--suffix", default="", choices=sorted(E_OUTPUT))
    ap.add_argument("--src", default=SRC)
    ap.add_argument("--e-output", default=None, help="default: S2/s2b/<meta e_output>")
    ap.add_argument("--out", default=None, help="output prefix; default figures/fig_s2b_e_fk<suffix>")
    ap.add_argument("--no-audit", action="store_true", help="skip the render-time panel-alignment gate")
    a = ap.parse_args(argv)
    if a.self_test:
        return self_test(keep=a.keep)
    build(a.src, a.suffix, a.e_output, a.out, audit=not a.no_audit)
    return 0


if __name__ == "__main__":
    sys.exit(main())
